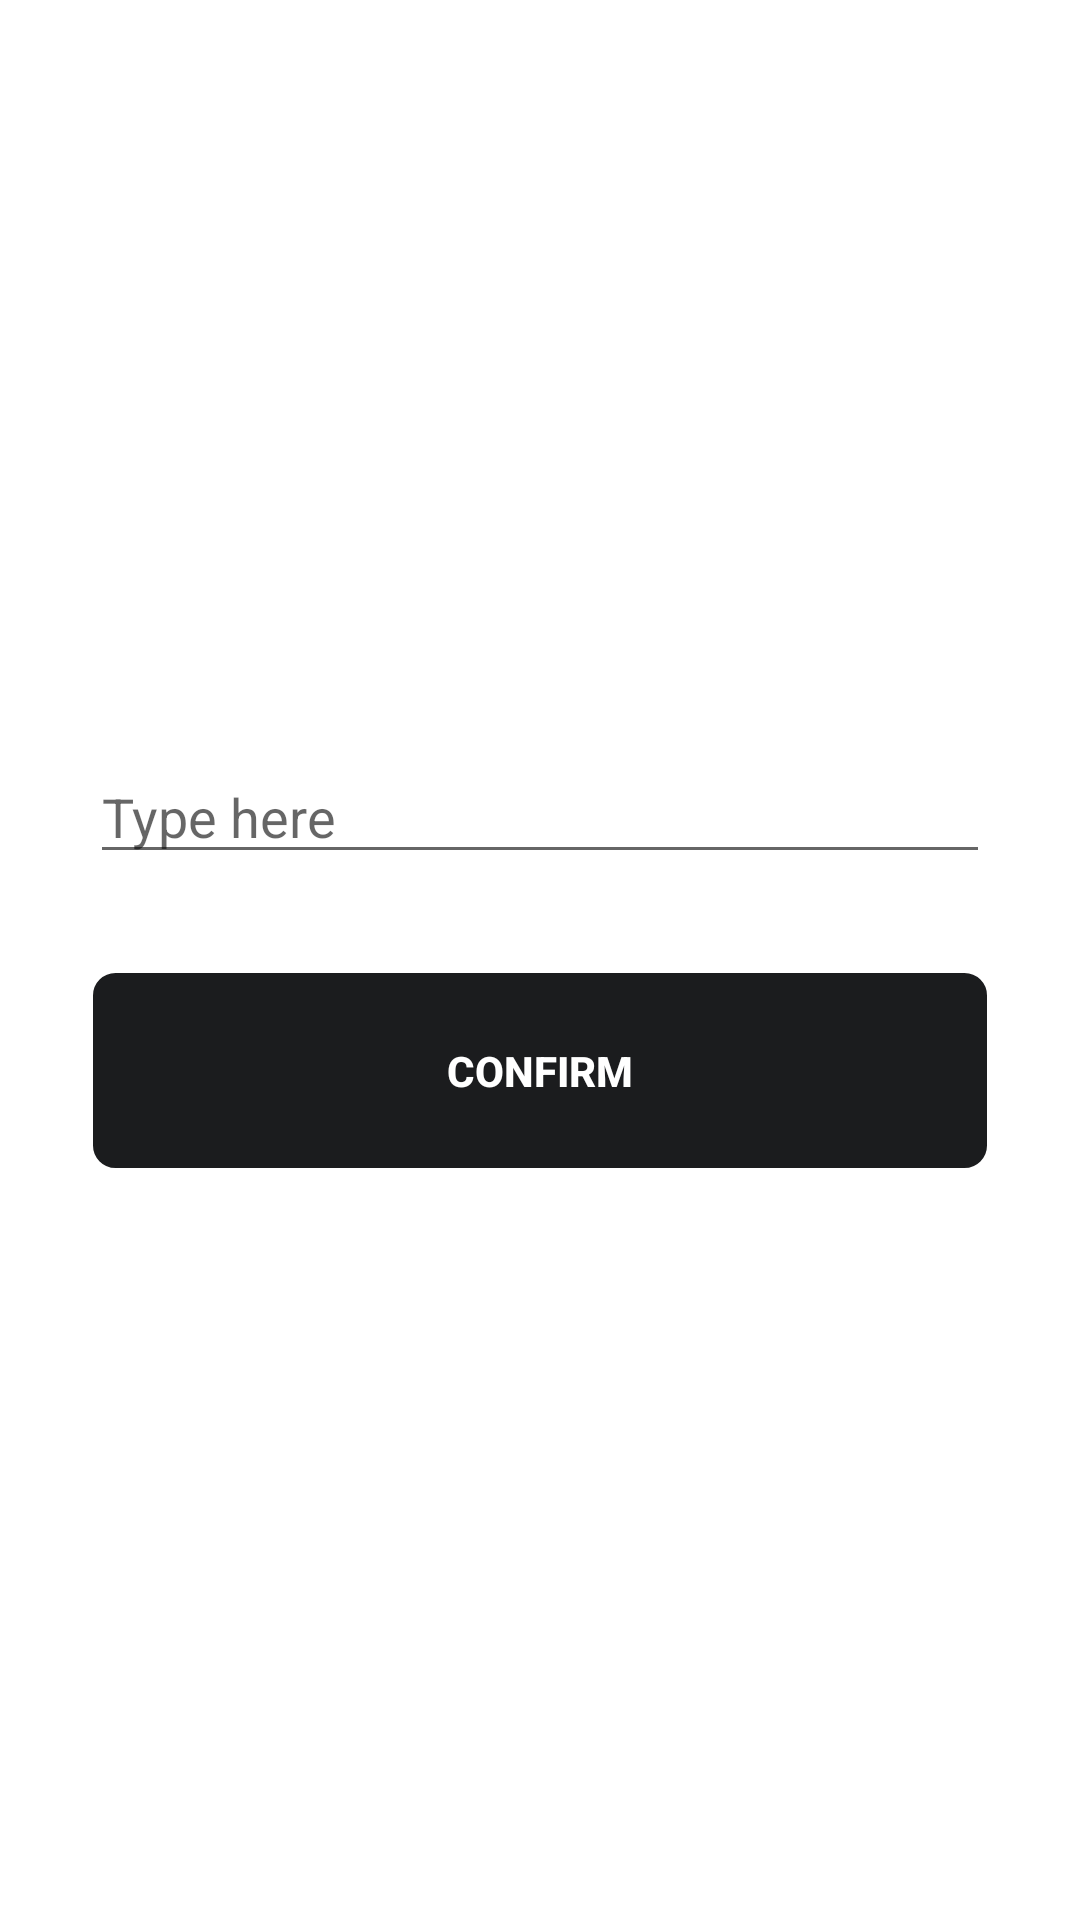

Layout XML and referenced resources for this Android screen:
<!-- AndroidManifest.xml: application theme Theme.AndroidMaterial -->
<!-- res/layout/activity_result.xml -->
<?xml version="1.0" encoding="utf-8"?>
<androidx.constraintlayout.widget.ConstraintLayout xmlns:android="http://schemas.android.com/apk/res/android"
    xmlns:app="http://schemas.android.com/apk/res-auto"
    xmlns:tools="http://schemas.android.com/tools"
    android:layout_width="match_parent"
    android:layout_height="match_parent"
    tools:context=".ResultActivity">

    <LinearLayout
        android:layout_width="300dp"
        android:layout_height="wrap_content"
        android:orientation="vertical"
        app:layout_constraintBottom_toBottomOf="parent"
        app:layout_constraintEnd_toEndOf="parent"
        app:layout_constraintStart_toStartOf="parent"
        app:layout_constraintTop_toTopOf="parent">

        <EditText
            android:id="@+id/eTvResult"
            android:layout_width="match_parent"
            android:layout_height="wrap_content"
            android:ems="10"
            android:inputType="textPersonName"
            android:hint="Type here"
            />

        <android.widget.Button
            android:id="@+id/btBack"
            android:layout_width="match_parent"
            android:layout_height="wrap_content"
            android:layout_marginTop="32dp"
            android:text="Confirm"

            style="@style/MyCustomButton"
            />
    </LinearLayout>


</androidx.constraintlayout.widget.ConstraintLayout>
<!-- resources referenced by this layout -->
<resources>
  <style name="MyCustomButton" parent="Widget.AppCompat.Button.Borderless">
          <item name="android:background">@drawable/button_primary</item>
          <item name="android:textColor">@drawable/button_text_color</item>
          <item name="android:textStyle">bold</item>
          <item name="android:padding">24dp</item>
      </style>
  <style name="Theme.AndroidMaterial" parent="Theme.MaterialComponents.DayNight.DarkActionBar">
          
          <item name="colorPrimary">@color/black_medium</item>
          <item name="colorPrimaryVariant">@color/purple_700</item>
          <item name="colorOnPrimary">@color/white</item>
          
          <item name="colorSecondary">@color/teal_200</item>
          <item name="colorSecondaryVariant">@color/teal_700</item>
          <item name="colorOnSecondary">@color/black</item>
          
          <item name="android:statusBarColor" tools:targetApi="l">?attr/colorPrimaryVariant</item>
          
          <item name="buttonStyle">@style/MyCustomButton</item>
      </style>
  <!-- drawable button_primary (drawable) -->
  <?xml version="1.0" encoding="utf-8"?>
  <selector xmlns:android="http://schemas.android.com/apk/res/android">
      
      <item android:drawable="@drawable/button_primary_unselected" android:state_focused="false" android:state_pressed="false" android:state_selected="true"/>
      
      <item android:drawable="@drawable/button_primary_selected" android:state_focused="false" android:state_pressed="false" android:state_selected="false"/>
      
      <item android:drawable="@drawable/button_primary_unselected" android:state_pressed="true"/>
      
      <item android:drawable="@drawable/button_primary_unselected" android:state_focused="true" android:state_pressed="false" android:state_selected="true"/>
  </selector>
  <!-- drawable button_text_color (drawable) -->
  <?xml version="1.0" encoding="utf-8"?>
  <selector xmlns:android="http://schemas.android.com/apk/res/android">
      
      <item android:state_focused="true"
          android:state_pressed="false"
          android:color="@color/white" />
  
      
      <item android:state_focused="true"
          android:state_pressed="true"
          android:color="@color/black_medium" />
  
      
      <item android:state_focused="false"
          android:state_pressed="true"
          android:color="@color/black_medium" />
  
      
      <item android:color="@color/white" />
  </selector>
  <color name="black_medium">#1b1c1e</color>
  <color name="purple_700">#FF3700B3</color>
  <color name="white">#FFFFFFFF</color>
  <color name="teal_200">#FF03DAC5</color>
  <color name="teal_700">#FF018786</color>
  <color name="black">#FF000000</color>
  <!-- drawable button_primary_unselected (drawable) -->
  <?xml version="1.0" encoding="utf-8"?>
  <shape xmlns:android="http://schemas.android.com/apk/res/android"
      android:shape="rectangle">
  <stroke android:color="@color/black_medium" android:width="1dp"/>
      <solid android:color="@color/white"/>
      <corners android:radius="8dp"/>
  </shape>
  <!-- drawable button_primary_selected (drawable) -->
  <?xml version="1.0" encoding="utf-8"?>
  <shape xmlns:android="http://schemas.android.com/apk/res/android"
      android:shape="rectangle"
  >    <solid android:color="@color/black_medium"/>
      <stroke android:color="@color/white" android:width="1dp"/>
  
      <corners android:radius="8dp"/>
  </shape>
</resources>
